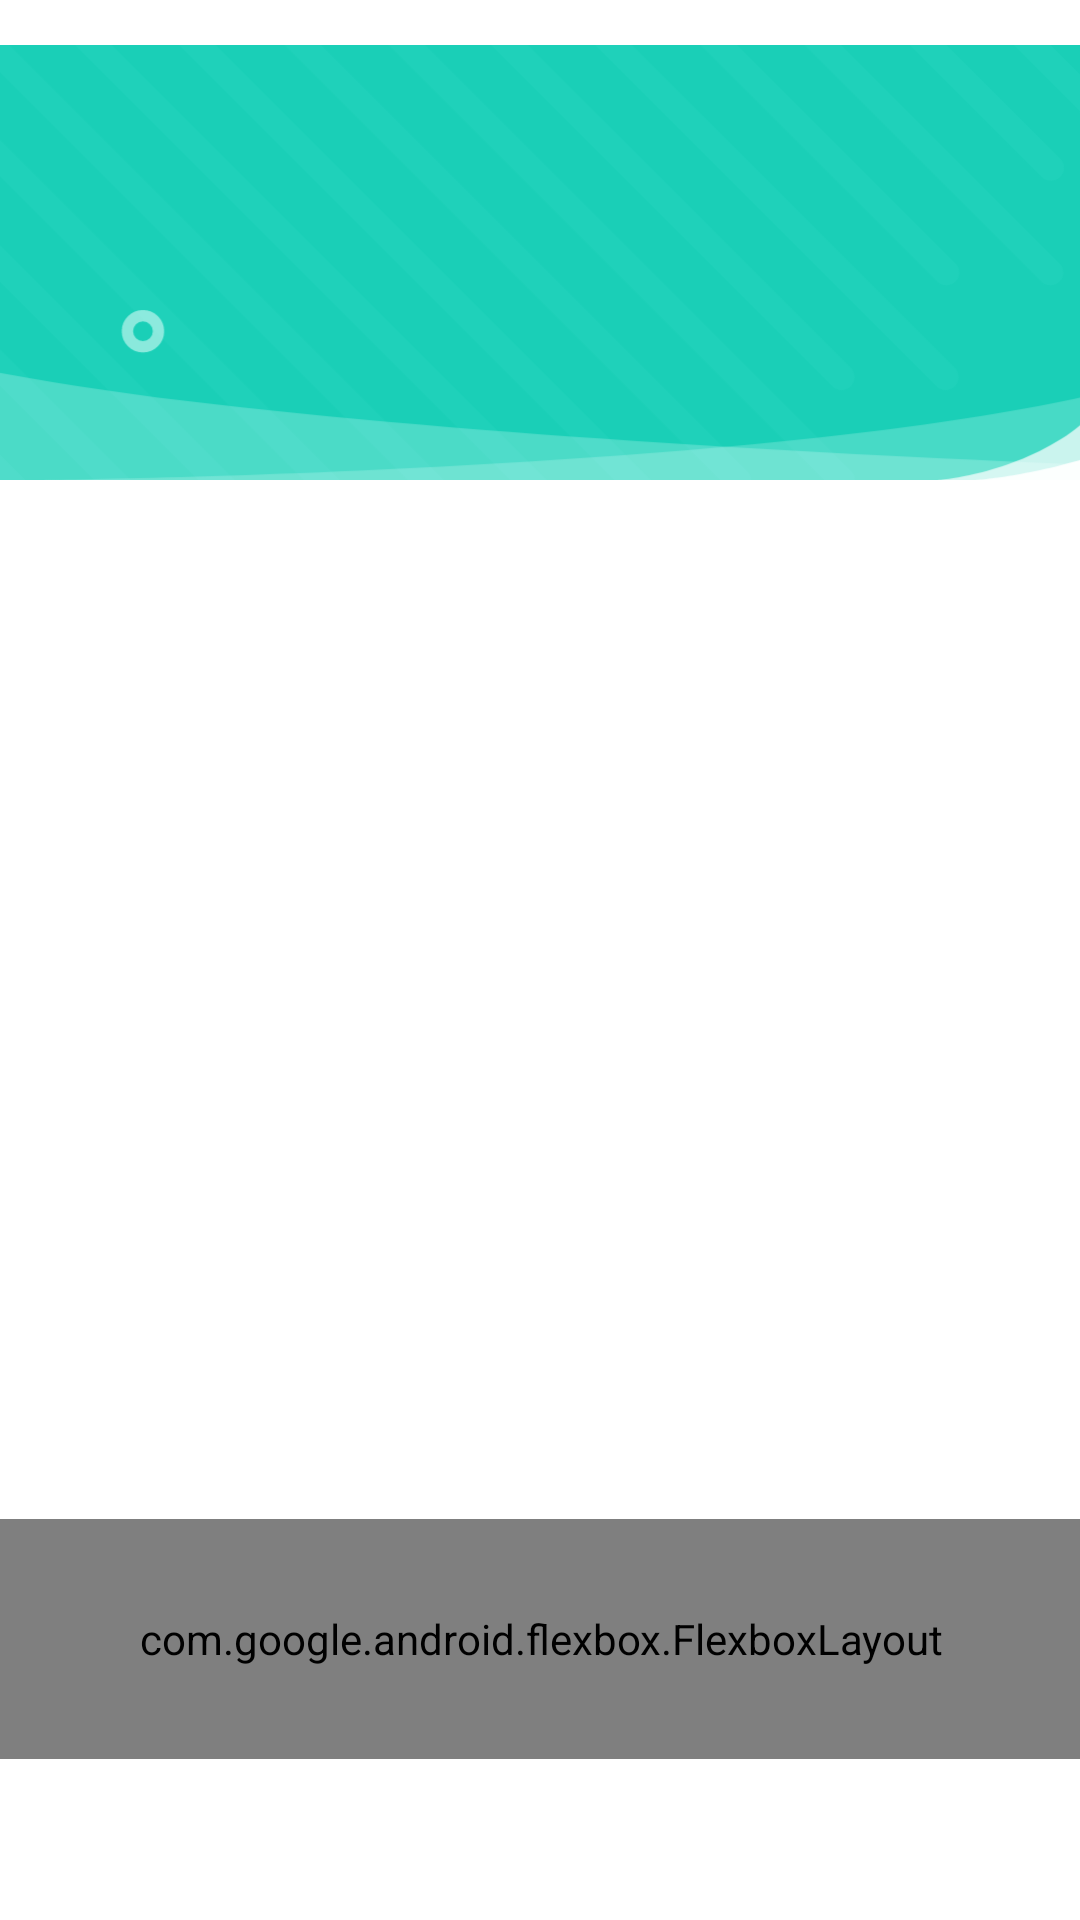

Reconstruct the res/layout file that produces this screen, plus the resources it refers to.
<!-- AndroidManifest.xml: fallback theme Theme.MaterialComponents.DayNight.NoActionBar -->
<!-- res/layout/laytout_update_dialog.xml -->
<?xml version="1.0" encoding="utf-8"?>
<androidx.constraintlayout.widget.ConstraintLayout xmlns:android="http://schemas.android.com/apk/res/android"
    xmlns:app="http://schemas.android.com/apk/res-auto"
    xmlns:tools="http://schemas.android.com/tools"
    android:layout_width="807dp"
    android:layout_height="586dp"
    android:background="@drawable/bg_white_radius_10">

    <androidx.appcompat.widget.AppCompatImageView
        android:id="@+id/iv_bg"
        android:layout_width="767dp"
        android:layout_height="145dp"
        android:scaleType="centerCrop"
        android:layout_marginHorizontal="15dp"
        android:layout_marginTop="15dp"
        android:src="@mipmap/image_update_bg"
        app:layout_constraintEnd_toEndOf="parent"
        app:layout_constraintStart_toStartOf="parent"
        app:layout_constraintTop_toTopOf="parent" />
    <LinearLayout
        android:id="@+id/llTitle"
        android:layout_height="wrap_content"
        android:layout_width="wrap_content"
        android:orientation="vertical"
        android:layout_marginStart="15dp"
        app:layout_constraintStart_toStartOf="@+id/iv_bg"
        app:layout_constraintTop_toTopOf="@+id/iv_bg"
        app:layout_constraintBottom_toBottomOf="@+id/iv_bg">
        <androidx.appcompat.widget.AppCompatTextView
            android:id="@+id/tvTitle"
            android:layout_width="wrap_content"
            android:layout_height="wrap_content"
            android:text="发现新版本"
            android:layout_marginTop="10dp"
            android:textColor="@color/white"
            android:textSize="27sp"
            android:textStyle="bold"
            app:layout_constraintStart_toStartOf="@+id/iv_bg"
            app:layout_constraintTop_toTopOf="@+id/iv_bg" />

        <TextView
            android:id="@+id/tvVersion"
            android:layout_width="wrap_content"
            android:layout_height="wrap_content"
            android:layout_marginTop="7dp"
            android:textColor="@color/white"
            android:textSize="17sp"
            app:layout_constraintStart_toStartOf="@+id/tvTitle"
            app:layout_constraintTop_toBottomOf="@+id/tvTitle"
            tools:text="V2.12.12" />
        <TextView
            android:id="@+id/tvFileSize"
            android:layout_width="wrap_content"
            android:layout_height="wrap_content"
            android:layout_marginTop="7dp"
            android:textColor="@color/white"
            android:textSize="17sp"
            app:layout_constraintStart_toStartOf="@+id/tvVersion"
            app:layout_constraintTop_toBottomOf="@+id/tvVersion"
            tools:text="158M" />
    </LinearLayout>

    <LinearLayout
        android:id="@+id/llContent"
        android:layout_width="0dp"
        android:layout_height="wrap_content"
        android:orientation="vertical"
        app:layout_constraintStart_toStartOf="@+id/iv_bg"
        app:layout_constraintEnd_toEndOf="@+id/iv_bg"
        app:layout_constraintTop_toBottomOf="@+id/iv_bg">
        <TextView
            android:id="@+id/tvContentTips"
            android:layout_width="wrap_content"
            android:layout_height="wrap_content"
            android:layout_marginStart="20dp"
            android:layout_marginTop="27dp"
            android:text="更新内容"
            android:textColor="@color/black333333"
            android:textSize="20sp" />
        <androidx.appcompat.widget.AppCompatTextView
            android:id="@+id/tvContent"
            android:layout_width="wrap_content"
            android:layout_height="270dp"
            android:layout_marginStart="20dp"
            android:layout_marginTop="20dp"
            android:layout_marginEnd="25dp"
            android:textColor="@color/black666666"
            android:textSize="17sp"
            android:lineSpacingExtra="20dp"
            tools:text="@string/tools_content" />
        <com.yuu.upgrade.view.XDownloadProgressBar
            android:id="@+id/progress"
            android:layout_width="match_parent"
            android:layout_height="wrap_content"
            android:layout_marginTop="5dp"
            app:progressHeight="18dp"
            android:paddingVertical="30dp"
            app:maxProgress="100"
            app:currentProgress="3"
            app:textSize="17sp"
            app:textColor="@color/green1ACFB7"
            app:progressTotalBackground="#CCCCCC"
            app:progressCurrentBackground="@color/green1ACFB7"
            app:progressSlashBackground="@color/green63e5d3"
            android:visibility="gone" />

        <com.google.android.flexbox.FlexboxLayout
            android:id="@+id/llEvent"
            android:layout_width="match_parent"
            android:layout_height="80dp"
            app:alignItems="center"
            app:flexDirection="row"
            app:flexWrap="nowrap"
            android:visibility="visible"
            app:justifyContent="space_around"
            app:layout_constraintBottom_toBottomOf="parent">

            <androidx.appcompat.widget.AppCompatButton
                android:id="@+id/btnUpdateLater"
                android:layout_width="340dp"
                android:layout_height="53dp"
                android:background="@drawable/btn_white_radius_4"
                android:gravity="center"
                android:stateListAnimator="@null"
                android:text="取消"
                android:textColor="@color/black666666"
                android:textSize="19sp"/>

            <androidx.appcompat.widget.AppCompatButton
                android:id="@+id/btnUpdateNow"
                android:layout_width="340dp"
                android:layout_height="53dp"
                android:background="@drawable/btn_green_radius_4"
                android:gravity="center"
                android:stateListAnimator="@null"
                android:text="升级"
                android:textColor="@color/white"
                android:textSize="19sp"
                app:layout_constraintBottom_toBottomOf="parent"
                app:layout_constraintEnd_toEndOf="parent" />

            <androidx.appcompat.widget.AppCompatButton
                android:id="@+id/btnUpdateRetry"
                android:layout_width="340dp"
                android:layout_height="53dp"
                android:background="@drawable/btn_green_radius_4"
                android:gravity="center"
                android:stateListAnimator="@null"
                android:text="重试"
                android:textColor="@color/white"
                android:textSize="19sp"
                android:visibility="gone"
                app:layout_constraintBottom_toBottomOf="parent"
                app:layout_constraintEnd_toEndOf="parent" />

            <androidx.appcompat.widget.AppCompatButton
                android:id="@+id/btnUpdateBrowse"
                android:layout_width="340dp"
                android:layout_height="53dp"
                android:background="@drawable/btn_green_radius_4"
                android:gravity="center"
                android:stateListAnimator="@null"
                android:text="浏览器下载"
                android:textColor="@color/white"
                android:textSize="19sp"
                android:visibility="gone"
                app:layout_constraintBottom_toBottomOf="parent"
                app:layout_constraintEnd_toEndOf="parent" />

        </com.google.android.flexbox.FlexboxLayout>
    </LinearLayout>


</androidx.constraintlayout.widget.ConstraintLayout>
<!-- resources referenced by this layout -->
<resources>
  <color name="black333333">#FF333333</color>
  <color name="black666666">#FF666666</color>
  <color name="green1ACFB7">#FF1ACFB7</color>
  <color name="green63e5d3">#FF63e5d3</color>
  <color name="white">#FFFFFFFF</color>
  <!-- drawable btn_green_radius_4 (drawable) -->
  <?xml version="1.0" encoding="utf-8"?>
  <shape xmlns:android="http://schemas.android.com/apk/res/android"
      android:shape="rectangle">
      <solid android:color="#ff1acfb7" />
      <corners
          android:bottomLeftRadius="4dp"
          android:bottomRightRadius="4dp"
          android:topLeftRadius="4dp"
          android:topRightRadius="4dp" />
  </shape>
  <!-- drawable btn_white_radius_4 (drawable) -->
  <?xml version="1.0" encoding="utf-8"?>
  <shape xmlns:android="http://schemas.android.com/apk/res/android"
      android:shape="rectangle">
      <solid android:color="#fff1f1f1" />
      <corners
          android:bottomLeftRadius="4dp"
          android:bottomRightRadius="4dp"
          android:topLeftRadius="4dp"
          android:topRightRadius="4dp" />
  </shape>
  <!-- mipmap image_update_bg: png bitmap (mipmap, 94163 bytes) -->
  <string name="tools_content">1.新增仪表板以及工作台配置.新增仪表板以及工作台配置.新增仪表板以及工作台配置.新增仪表 维尔任天堂个人提供给他供货商\n1.新增仪表板以及工作台配置.新增仪表板以及工作台配置.新增仪表板以及工作台配置.新增仪表 维尔任天堂个人提供给他供货商\n1.新增仪表板以及工作台配置.新增仪表板以及工作台配置.新增仪表板以及工作台配置.新增仪表 维尔任天堂个人提供给他供货商\n1.新增仪表板以及工作台配置.新增仪表板以及工作台配置.新增仪表板以及工作台配置.新增仪表 维尔任天堂个人提供给他供货商\n
      </string>
</resources>
